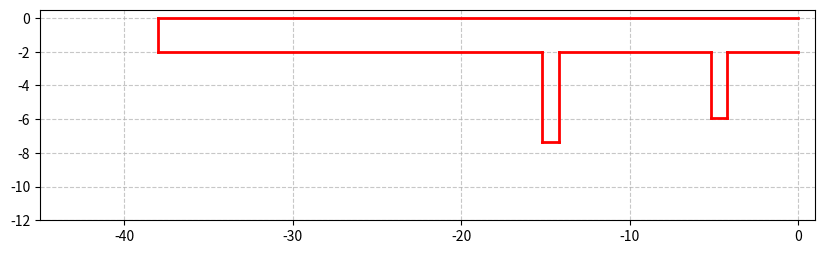

Write Python code to recreate this figure.
import matplotlib.pyplot as plt

ROUTES = {
    "path_1": {
        "real_distance": 104.5,
        "points": [
            (0, 0), (0, 39.8), (-8.5, 39.8), (-8.5, 38.2),
            (-2, 38.2), (-2, 15.2), (-8.5, 15.2), (-8.5, 14.2),
            (-2, 14.2), (-2, 0),
        ],
    },
    "path_2": {
        "real_distance": 96.2,
        "points": [
            (0, 0), (0, 39.8), (-2, 39.8), (-2, 38.2), (-2, 37.2),
            (-5.35, 37.2), (-5.35, 36), (-2, 36), (-2, 5.2),
            (-5.95, 5.2), (-5.95, 4.2), (-2, 4.2), (-2, 0),
        ],
    },
    "path_3": {
        "real_distance": 96.6,
        "points": [
            (0, 0), (0, 38), (-2, 38), (-2, 15.2), (-7.35, 15.2),
            (-7.35, 14.2), (-2, 14.2), (-2, 5.2), (-5.95, 5.2),
            (-5.95, 4.2), (-2, 4.2), (-2, 0),
        ],
    },
}


def route_for_dataset(dataset_name):
    """Return the predefined route selected by a Dataset directory name."""
    for route_id in ROUTES:
        if dataset_name.startswith(route_id.replace("path_", "Path")):
            return route_id
    raise ValueError(
        f"Dataset '{dataset_name}' does not identify a predefined route. "
        "Use a name beginning with Path1, Path2, or Path3."
    )


def route_config_for_dataset(dataset_name):
    """Return the route id and immutable configuration for a dataset name."""
    route_id = route_for_dataset(dataset_name)
    return route_id, ROUTES[route_id]


def plot_warehouse_layout(route_id="path_1", ax_limits=(-45, 1, -12, 0.5)):
    """Draw one rotated predefined warehouse route."""
    try:
        path_points = ROUTES[route_id]["points"]
    except KeyError as error:
        raise ValueError(f"Unknown predefined route: {route_id}") from error

    fig, ax = plt.subplots(figsize=(10, 4))
    ax.set_aspect('equal')
    for i in range(len(path_points) - 1):
        start = path_points[i]
        end = path_points[i + 1]

        # Rotate 90 degrees counter-clockwise
        start_rot = [-start[1], start[0]]
        end_rot = [-end[1], end[0]]
        ax.plot([start_rot[0], end_rot[0]], [start_rot[1], end_rot[1]],
                color='red', linestyle='-', linewidth=2,
                label='Predefined Path' if i == 0 else None)
    ax.set_xlim(ax_limits[0], ax_limits[1])
    ax.set_ylim(ax_limits[2], ax_limits[3])
    ax.grid(linestyle='--', alpha=0.7)
    return fig, ax


if __name__ == "__main__":
    fig, ax = plot_warehouse_layout("path_3")
    plt.show()
